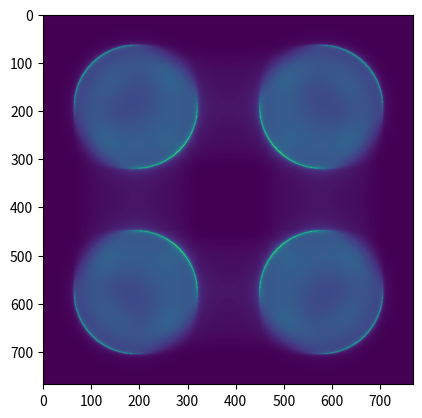
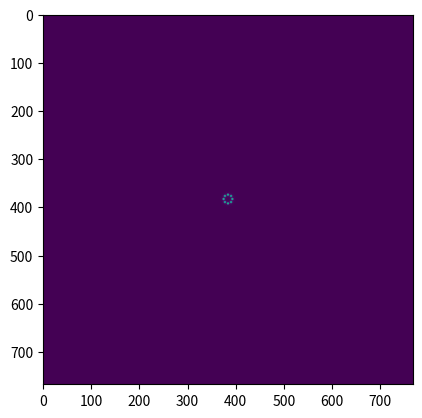

Python code for these plots, in order:
# -*- coding: utf-8 -*-
"""
Created on Tue Dec  3 13:27:38 2024

[redacted]
"""

import matplotlib.pyplot as plt
import numpy as np

def get_circular_pupil(npx):
    D = npx + 1
    x = np.linspace(-npx/2,npx/2,npx)
    xx,yy = np.meshgrid(x,x)
    circle = xx**2+yy**2
    pupil  = circle<(D/2)**2
    
    return pupil

def zeros_padding(array, zeros_padding_factor):
    array = np.pad(array, (((zeros_padding_factor-1)*array.shape[0]//2, 
                                     (zeros_padding_factor-1)*array.shape[0]//2),
                                    ((zeros_padding_factor-1)*array.shape[1]//2, 
                                     (zeros_padding_factor-1)*array.shape[1]//2)))
    return array

def get_tilt(shape, theta=0., amplitude=1.):
    [X,Y] = np.meshgrid(np.arange(0, shape[0]), np.arange(0, shape[1]))
    tilt_theta = np.cos(theta) * X + np.sin(theta) * Y
    Y = np.flip(Y, axis=0) # change orientation
    tilt_theta = (tilt_theta - tilt_theta.min())/(tilt_theta.max()- tilt_theta.min())
    
    return amplitude*tilt_theta

def get_4pywfs_phase_mask(shape, amplitude):
    
    mask = np.empty(shape, dtype=float)
    theta_list = [[np.pi/4, 3*np.pi/4], [7*np.pi/4, 5* np.pi/4]]
    
    for m in range(len(theta_list)):
        for n in range(len(theta_list[0])):
            tilt = get_tilt([0.5*shape[0], 0.5*shape[1]], theta=theta_list[m][n], amplitude = amplitude)
            mask[m*mask.shape[0]//2:(m+1)*mask.shape[0]//2, n*mask.shape[0]//2:(n+1)*mask.shape[0]//2] = tilt
            
    return mask

def get_modulation_phase_screens(pupil, n_modulation_points, modulation_radius):
    
    modulation_phase_screens = np.empty((pupil.shape[0], pupil.shape[1], n_modulation_points), dtype=float)
    
    tilt_amplitude = 2.*np.pi * modulation_radius
    
    theta_list = np.arange(0., 2.*np.pi, 2.*np.pi/n_modulation_points)
    
    for k in range(n_modulation_points):
        
        theta = theta_list[k]  
        tilt_theta = get_tilt((pupil.shape[0], pupil.shape[1]), theta)
        tilt_theta[pupil>0] = (tilt_theta[pupil>0] - tilt_theta[pupil>0].min())\
            /(tilt_theta[pupil>0].max()- tilt_theta[pupil>0].min())
        tilt_theta[pupil==0] = 0.
        modulation_phase_screens[:,:,k] = tilt_amplitude*tilt_theta
        
    return modulation_phase_screens


def get_focal_plane_image(complex_amplitude):
    return np.abs(np.fft.fftshift(np.fft.fft2(complex_amplitude)))**2

def get_ffwfs_frame(complex_amplitude, mask_complex_amplitude):
    focal_plane_complex_amplitude = np.fft.fftshift(np.fft.fft2(complex_amplitude))*mask_complex_amplitude
    return np.abs(np.fft.fft2(np.fft.ifftshift(focal_plane_complex_amplitude)))**2
    

#%% -------------- PARAMETERS ---------------------

# telescope
npx = 256

# modulation
modulation_radius = 3. # pixels/zeros_padding_factor [1/D m^-1]
n_modulation_points = 8

# focal plane sampling
zeros_padding_factor = 3

#%% ---------------- TELESCOPE --------------------

pupil = get_circular_pupil(npx)

#%% ---------------- MODULATOR --------------------

modulation_phase_screens = get_modulation_phase_screens(pupil, n_modulation_points, modulation_radius)
    
# %% ------------------ FOCAL PLANE MASK -----------

pywfs_tilt_amplitude = npx * zeros_padding_factor * 0.5 * np.pi 
mask = get_4pywfs_phase_mask(2*[npx*zeros_padding_factor], pywfs_tilt_amplitude)

# %% --------------------- PHASOR ------------------

pupil_pad = zeros_padding(pupil, zeros_padding_factor)

phasor = get_tilt(2*[npx], theta=1.25*np.pi) * pupil
phasor[pupil!=0] = (phasor[pupil!=0] - phasor[pupil!=0].min())/(phasor[pupil!=0].max()-phasor[pupil!=0].min()) # normalization
phasor = 1/zeros_padding_factor * 2**0.5 * np.pi * phasor

# %% ------------------ PROPAGATION ------------------

#%% Non-modulated pywfs
pupil_pad = zeros_padding(pupil*np.exp(1j*phasor), zeros_padding_factor)

focal_plane_detector = get_focal_plane_image(pupil_pad)

mask_complex_amplitude = np.exp(1j*mask)

pywfs_detector = get_ffwfs_frame(pupil_pad, mask_complex_amplitude)

#%% Modulated pywfs

mpywfs_detector = np.zeros([zeros_padding_factor*pupil.shape[0], zeros_padding_factor*pupil.shape[1]])
gsc_detector = np.zeros([zeros_padding_factor*pupil.shape[0], zeros_padding_factor*pupil.shape[1]])

for k in range(modulation_phase_screens.shape[2]):
    
    pupil_pad = zeros_padding(pupil*np.exp(1j*phasor)*np.exp(1j*modulation_phase_screens[:,:,k]), zeros_padding_factor)
    mpywfs_detector += get_ffwfs_frame(pupil_pad, mask_complex_amplitude)
    
    gsc_detector += get_focal_plane_image(pupil_pad)

#%% PLOTS

plt.figure(1)
plt.imshow(mpywfs_detector)

plt.figure(2)
plt.imshow(gsc_detector)